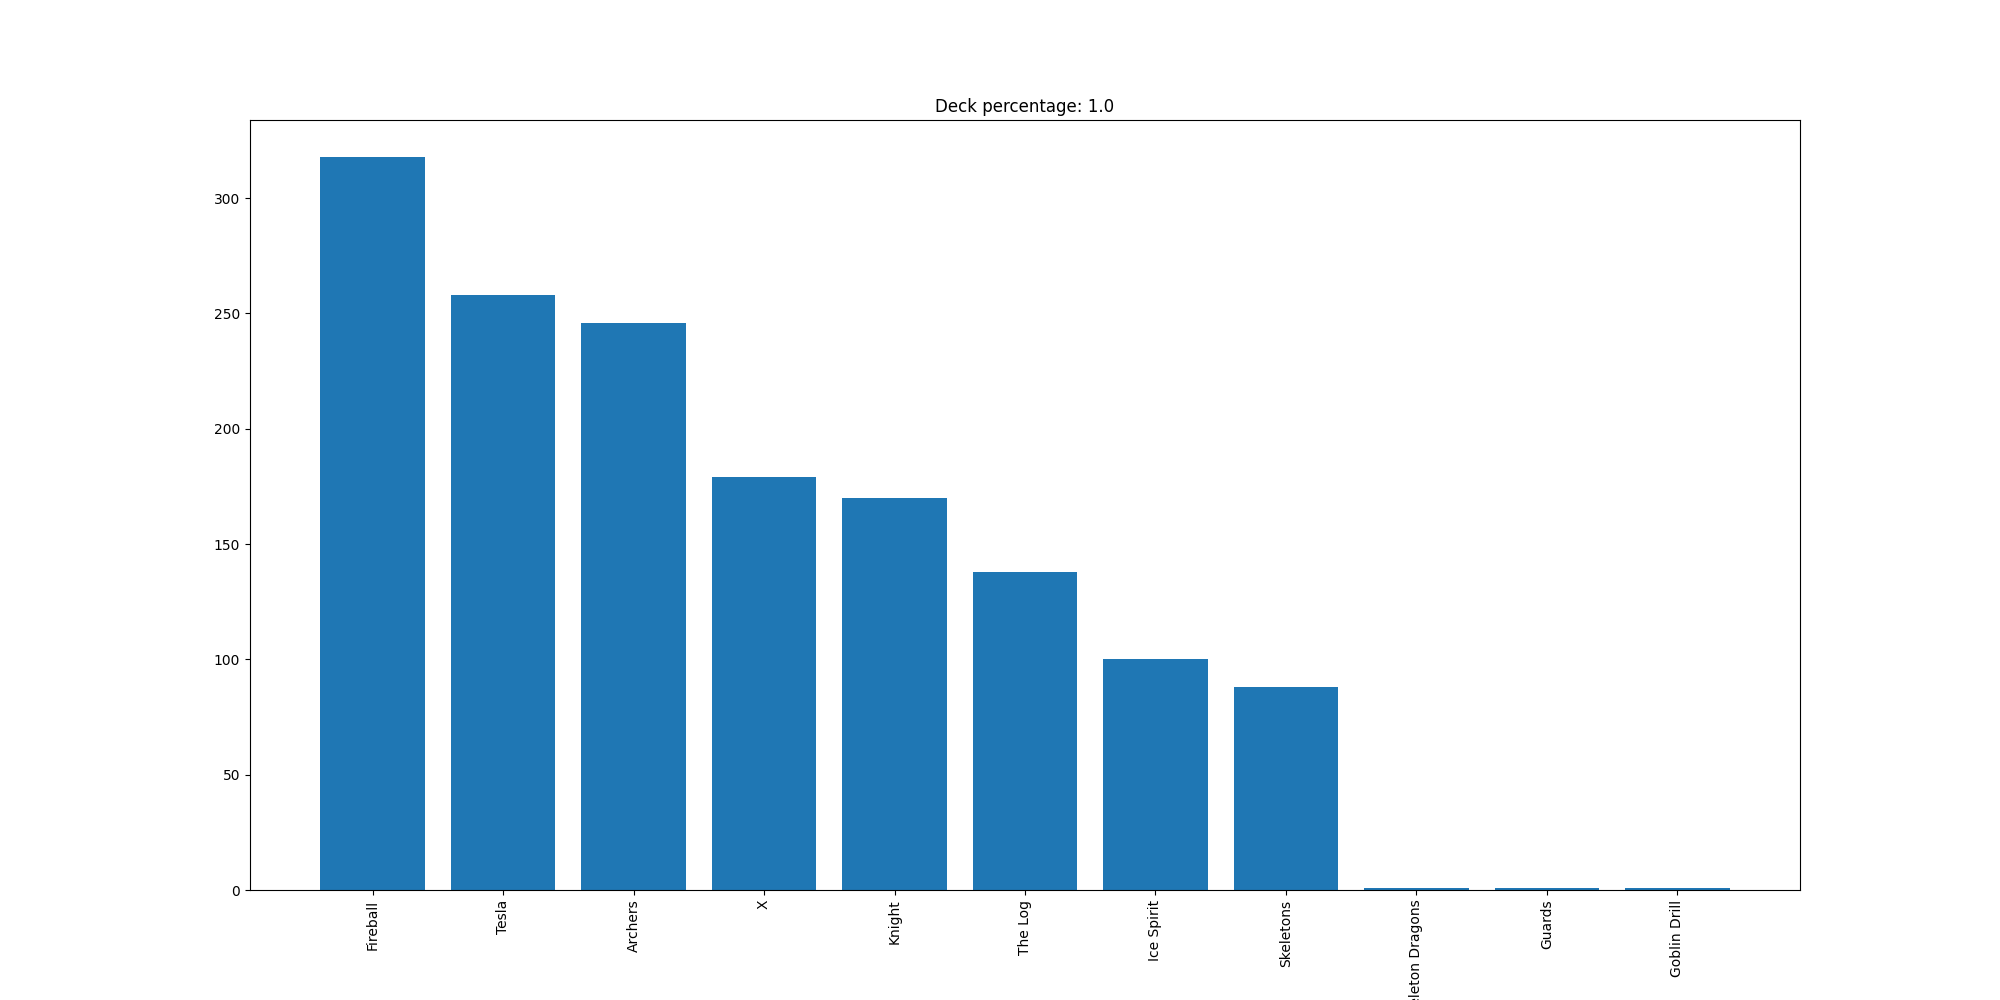

Data behind this chart, as committed beside it:
Fireball, 318
Tesla, 258
Archers, 246
X, 179
Knight, 170
The Log, 138
Ice Spirit, 100
Skeletons, 88
Skeleton Dragons, 1
Guards, 1
Goblin Drill, 1
